Dataset: dataset (GitHub, ErvinCaraval/Redes-Neuronales-Proyecto-Practico). Classes: hoja amarilla, mosaic disease, roya, sanas, secas, tizon bacteriano.

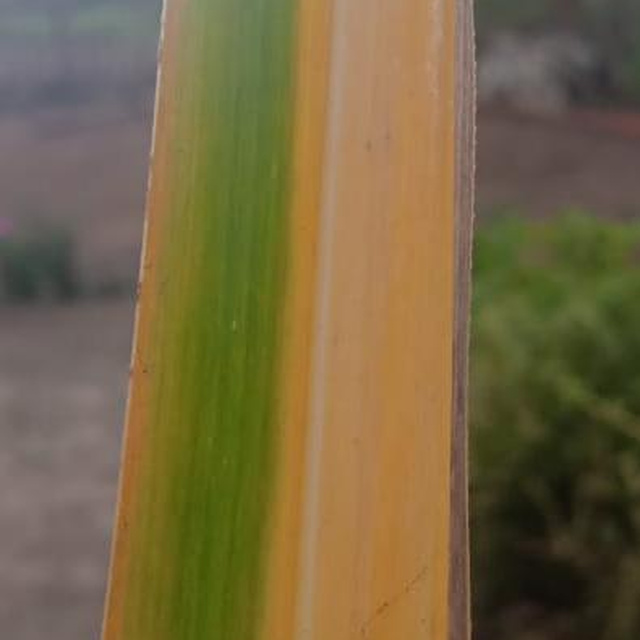
Label: hoja amarilla

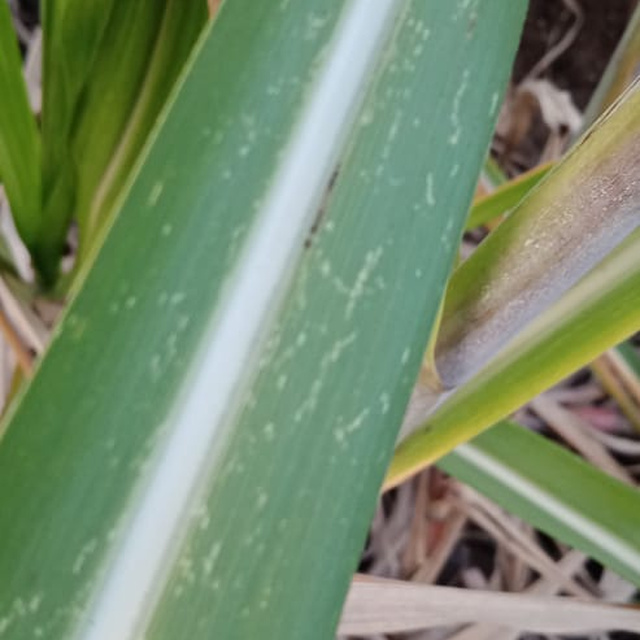
Label: mosaic disease

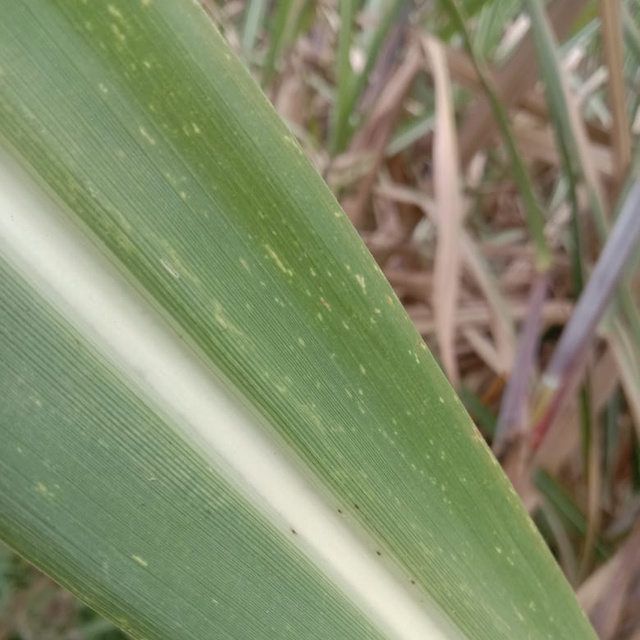
Label: mosaic disease

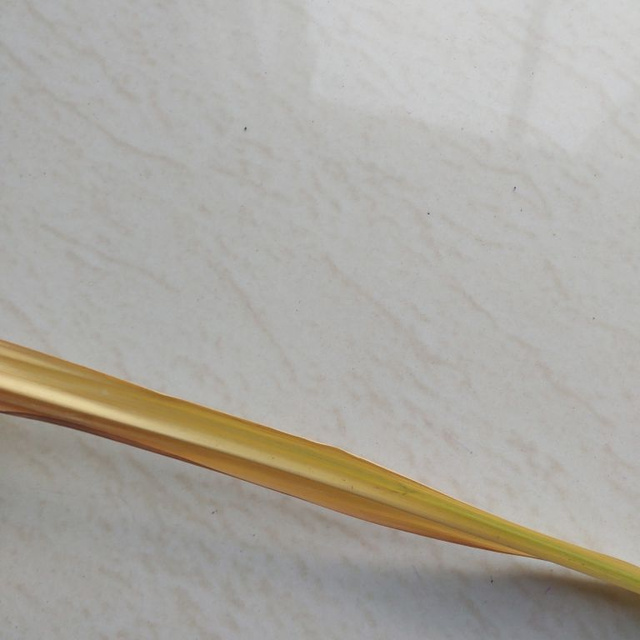
Label: secas

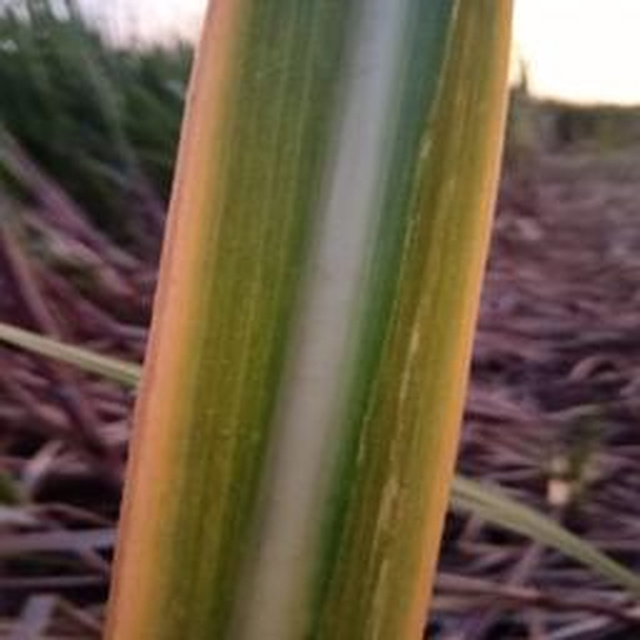
Label: hoja amarilla

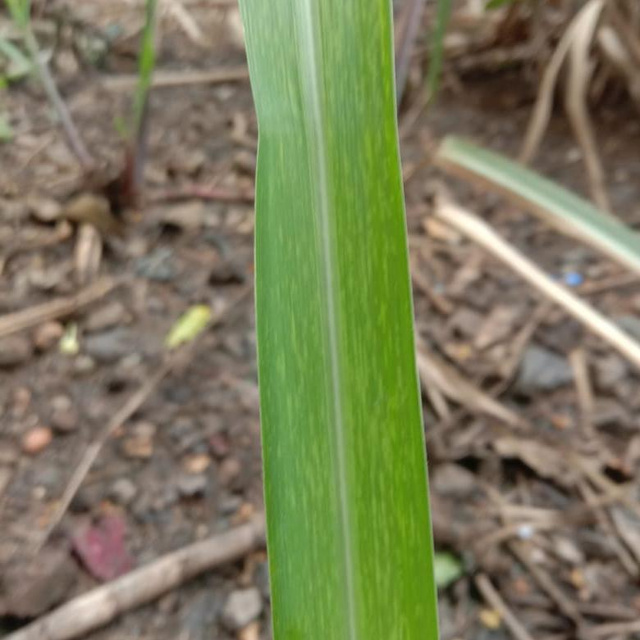
Label: mosaic disease
